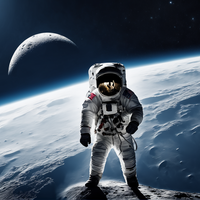
Generation parameters embedded in this image by AUTOMATIC1111 Stable Diffusion web UI or a fork of it (Forge, ...) (PNG 'parameters' text chunk):
Super realistic and high quality photo: dark blue gradient space background with a large pale moon front and center with an astronaut wearing a futuristic suite
Negative prompt: doll, anime, animation, disney, pastel, drawing, painting, ugly, deformed, animation, anime, cartoon, comic, cropped, out of frame, low res, jpeg, text,  art
Steps: 20, Sampler: DPM++ 2M Karras, CFG scale: 7, Seed: 2249317996, Size: 1024x576, Model hash: 31e35c80fc, Model: sd_xl_base_1.0, VAE hash: 63aeecb90f, VAE: sdxl_vae.safetensors, Denoising strength: 0.7, Hires upscale: 1.875, Hires upscaler: Latent, Refiner: sd_xl_refiner_1.0 [7440042bbd], Refiner switch at: 0.8, Version: 1.7.0